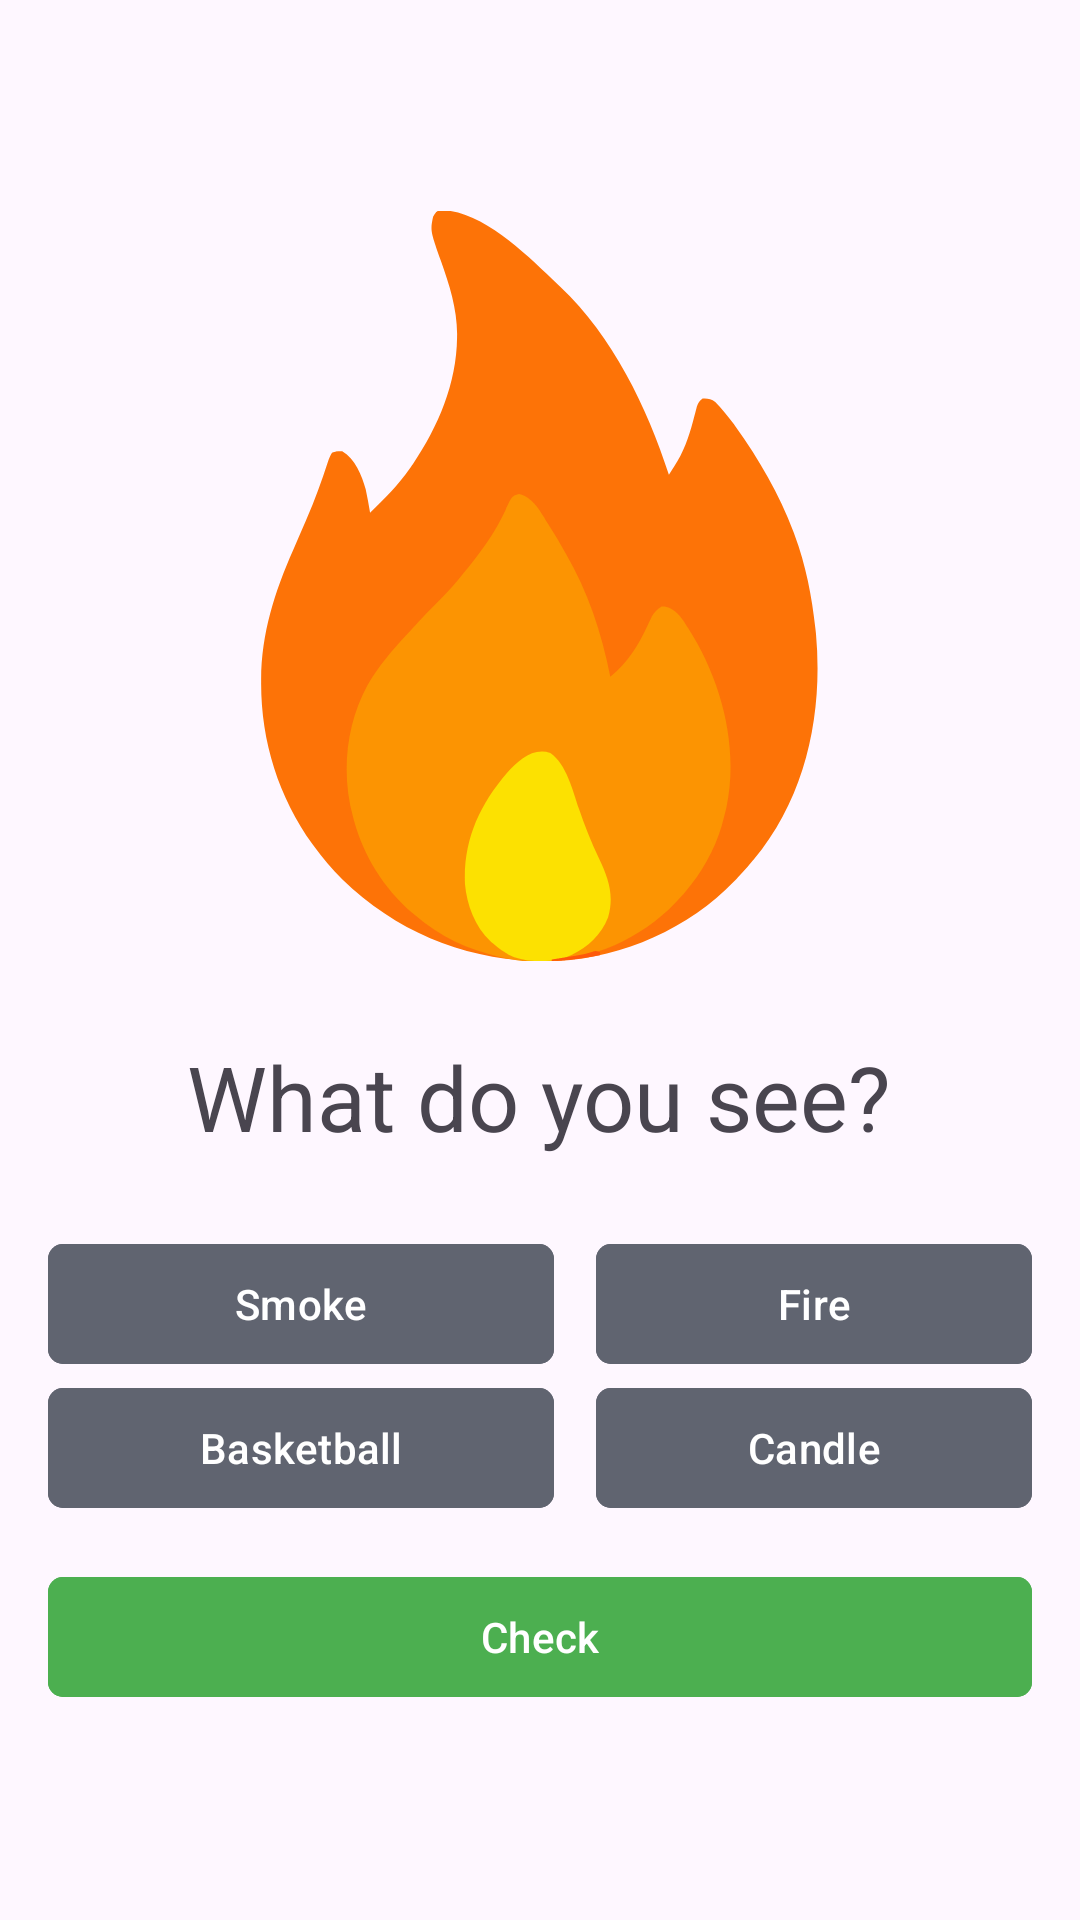

The Android layout XML behind this screen, and the referenced resources:
<!-- AndroidManifest.xml: application theme Base.Theme.CamLingo -->
<!-- res/layout/multiple_choice_images.xml -->
<?xml version="1.0" encoding="utf-8"?>
<LinearLayout xmlns:android="http://schemas.android.com/apk/res/android"
    xmlns:app="http://schemas.android.com/apk/res-auto"
    android:id="@+id/multiple_choice_I"
    android:layout_width="match_parent"
    android:layout_height="wrap_content"
    android:orientation="vertical"
    android:gravity="center"
    android:padding="16dp">

    <ImageView
        android:id="@+id/question_img"
        android:layout_width="250dp"
        android:layout_height="250dp"
        android:src="@drawable/streak_icon"
        android:layout_gravity="center"
        android:contentDescription="@string/image_desc"
        />

    <TextView
        android:layout_width="wrap_content"
        android:layout_height="wrap_content"
        android:layout_marginVertical="25dp"
        android:textSize="30sp"
        android:text="@string/images_questions"
        android:layout_gravity="center"/>

    <GridLayout
        android:layout_width="match_parent"
        android:layout_height="wrap_content"
        android:rowCount="2"
        android:columnCount="2"
        android:layout_gravity="center">

        <Button
            android:id="@+id/option1"
            android:layout_width="wrap_content"
            android:layout_height="wrap_content"
            android:layout_columnWeight="1"
            android:layout_gravity="fill"
            android:layout_marginEnd="14dp"
            android:backgroundTint="@color/grey_dark"
            app:cornerRadius="5dp"
            android:text="Smoke"
            />

        <Button
            android:id="@+id/option2"
            android:layout_width="wrap_content"
            android:layout_height="wrap_content"
            android:layout_columnWeight="1"
            android:layout_gravity="fill"
            android:backgroundTint="@color/grey_dark"
            app:cornerRadius="5dp"
            android:text="Fire"/>

        <Button
            android:id="@+id/option3"
            android:layout_width="wrap_content"
            android:layout_height="wrap_content"
            android:layout_columnWeight="1"
            android:layout_gravity="fill"
            android:layout_marginEnd="14dp"
            android:backgroundTint="@color/grey_dark"
            app:cornerRadius="5dp"
            android:text="Basketball"/>

        <Button
            android:id="@+id/option4"
            android:layout_width="wrap_content"
            android:layout_height="wrap_content"
            android:layout_columnWeight="1"
            android:layout_gravity="fill"
            android:backgroundTint="@color/grey_dark"
            app:cornerRadius="5dp"
            android:text="Candle"/>

    </GridLayout>

    <Button
        android:id="@+id/checkAnsBtn"
        android:layout_width="match_parent"
        android:layout_height="wrap_content"
        android:layout_columnWeight="1"
        android:layout_gravity="fill"
        android:backgroundTint="@color/green"
        app:cornerRadius="5dp"
        android:layout_marginTop="15dp"
        android:text="@string/check_answer"/>


</LinearLayout>
<!-- resources referenced by this layout -->
<resources>
  <color name="green">#4CAF50</color>
  <color name="grey_dark">#606470</color>
  <!-- drawable streak_icon: vector/xml drawable (drawable, 4256 chars, omitted) -->
  <string name="check_answer">Check</string>
  <string name="image_desc">Identify the object shown in the image</string>
  <string name="images_questions">What do you see?</string>
  <style name="Base.Theme.CamLingo" parent="Theme.Material3.DayNight.NoActionBar">
          
          <item name="colorPrimary">@color/blue_dark</item>
          <item name="popupMenuStyle">@style/CustomPopupMenu</item>
      </style>
  <color name="blue_dark">#122578</color>
  <style name="CustomPopupMenu" parent="Widget.AppCompat.PopupMenu">
          <item name="android:fontFamily">@font/rodin</item>"
          <item name="android:textSize">14sp</item>
          <item name="android:textColor">@color/black</item>
          <item name="android:background">@drawable/popup_menu_background</item>
          <item name="android:dividerHeight">0dp</item>
          <item name="android:itemPadding">0dp</item>
          <item name="android:minHeight">4dp</item>
      </style>
  <color name="black">#FF000000</color>
  <!-- drawable popup_menu_background (drawable) -->
  <shape xmlns:android="http://schemas.android.com/apk/res/android">
      <solid android:color="@android:color/white" />
      <corners android:radius="15dp" />
  </shape>
</resources>
